The GitHub repository Nishmaa93/Thesis_Ehr_Model contains a labelled image folder "preprocessed" with 4 categories: COVID-19, normal, pneumonia, turberculosis. Examples follow, each with its label.

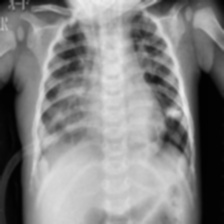
Label: pneumonia

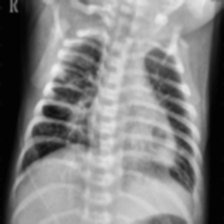
Label: pneumonia

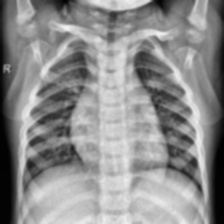
Label: normal

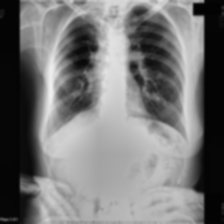
Label: turberculosis

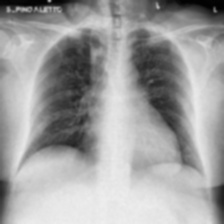
Label: COVID-19

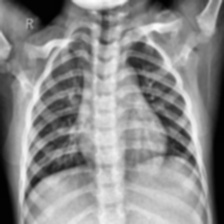
Label: normal
